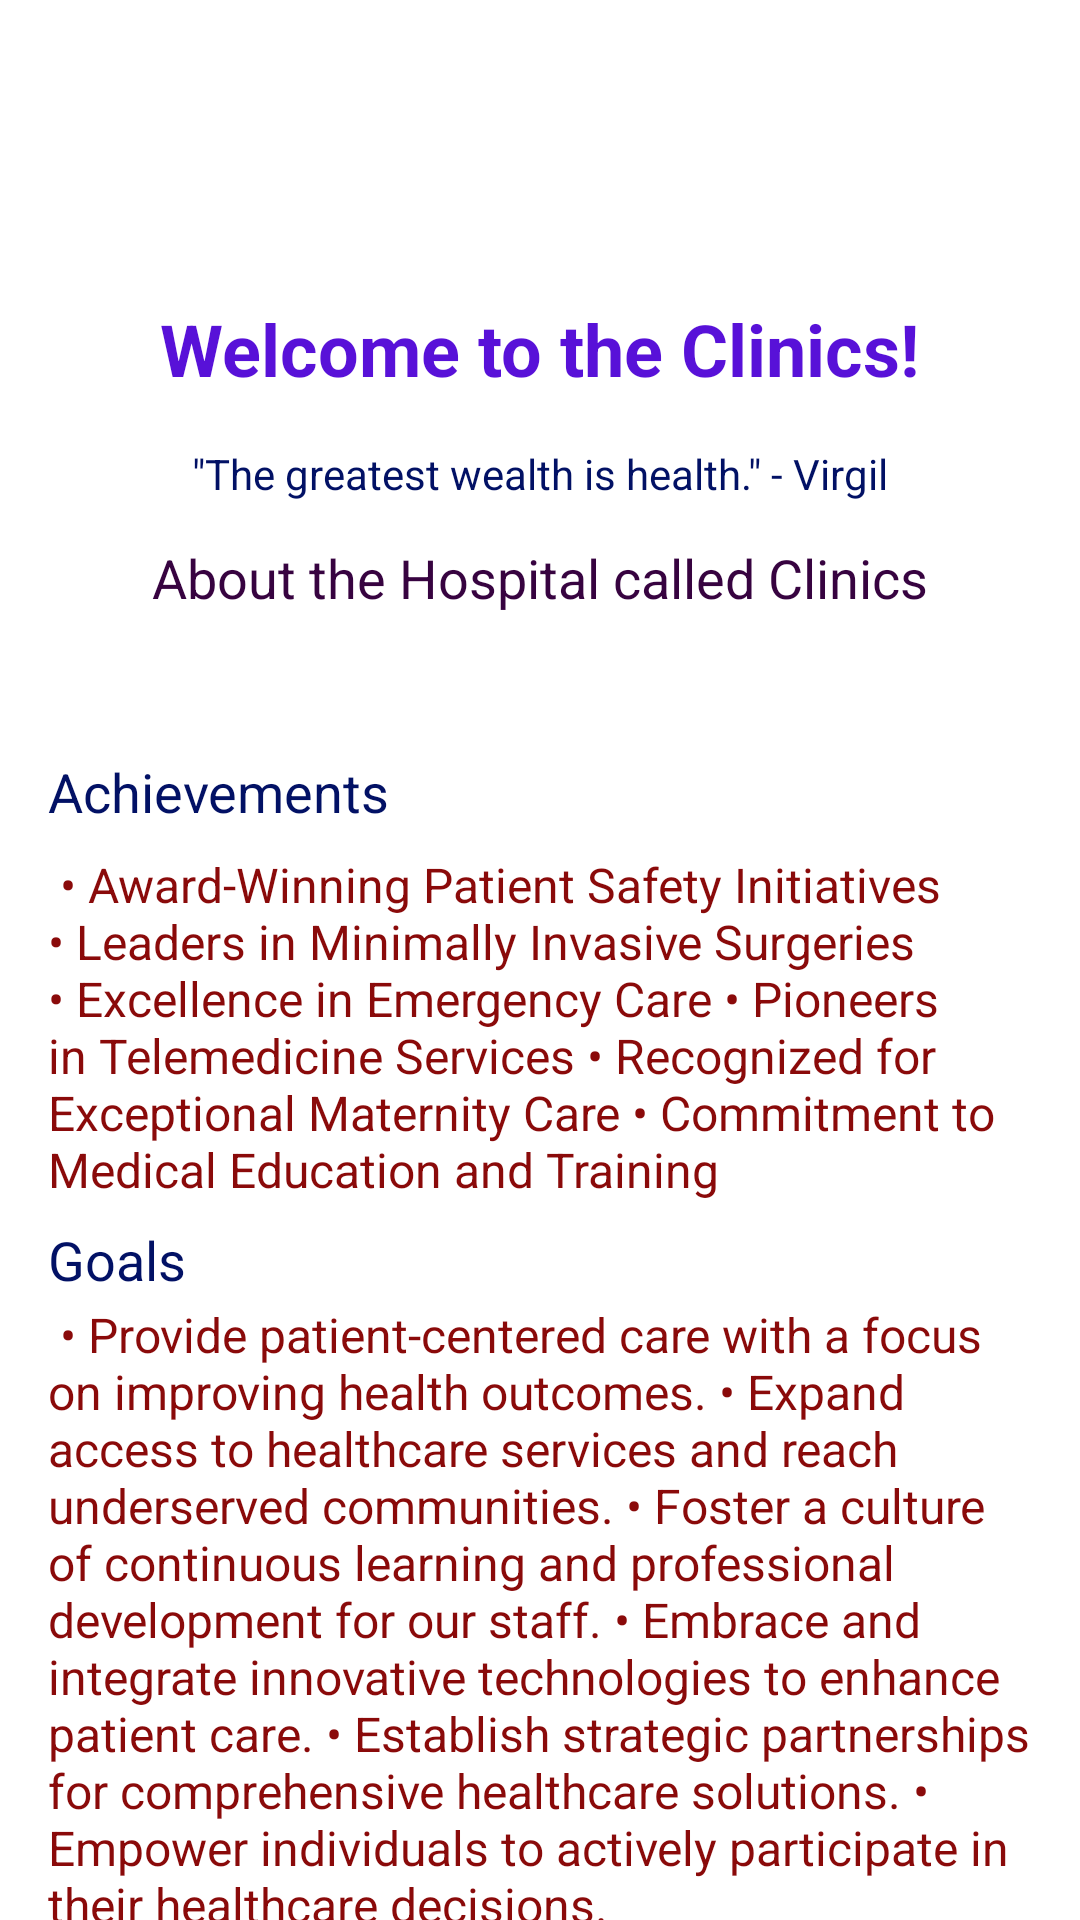

Write the Android layout XML for this screen, with the resource values it uses.
<!-- AndroidManifest.xml: application theme Theme.Clinics -->
<!-- res/layout/fragment_home.xml -->
<RelativeLayout xmlns:android="http://schemas.android.com/apk/res/android"
    xmlns:tools="http://schemas.android.com/tools"
    android:layout_width="match_parent"
    android:layout_height="match_parent"
    android:background="@drawable/clinics_img"
    tools:context=".ui.home.HomeFragment">

    <TextView
        android:id="@+id/text_greeting"
        android:layout_width="wrap_content"
        android:layout_height="wrap_content"
        android:textSize="24sp"
        android:textStyle="bold"
        android:textColor="#5811D8"
        android:layout_centerHorizontal="true"
        android:layout_marginTop="100dp"
        android:text="@string/welcome_to_the_clinics" />

    <TextView
        android:layout_width="wrap_content"
        android:layout_height="wrap_content"
        android:textSize="14sp"
        android:textColor="#021165"
        android:layout_below="@id/text_greeting"
        android:layout_centerHorizontal="true"
        android:layout_marginTop="16dp"
        android:text="@string/quot_the_greatest_wealth_is_health_quot_virgil" />

    <TextView
        android:id="@+id/text_about"
        android:layout_width="wrap_content"
        android:layout_height="wrap_content"
        android:textSize="18sp"
        android:textColor="#370340"
        android:layout_below="@id/text_greeting"
        android:layout_centerHorizontal="true"
        android:layout_marginTop="48dp"
        android:text="@string/about_the_hospital_called_clinics" />


    <TextView
        android:id="@+id/text_achievements"
        android:layout_width="wrap_content"
        android:layout_height="wrap_content"
        android:layout_below="@id/text_about"
        android:layout_marginStart="16dp"
        android:layout_marginTop="47dp"
        android:text="@string/achievement_main"
        android:textColor="#021165"
        android:textSize="18sp" />


    <TextView
        android:id="@+id/text_all_aims"
        android:layout_width="wrap_content"
        android:layout_height="wrap_content"
        android:textSize="16sp"
        android:textColor="#8A0A0A"
        android:layout_below="@id/text_achievements"
        android:layout_marginTop="8dp"
        android:layout_marginStart="16dp"
        android:text="@string/all_achievements" />

    <TextView
        android:id="@+id/text_goals"
        android:layout_width="wrap_content"
        android:layout_height="wrap_content"
        android:layout_below="@id/text_all_aims"
        android:layout_marginStart="16dp"
        android:layout_marginTop="7dp"
        android:text="@string/goal_main"
        android:textColor="#021165"
        android:textSize="18sp" />

    <TextView
        android:id="@+id/text_all_goal"
        android:layout_width="wrap_content"
        android:layout_height="wrap_content"
        android:textSize="16sp"
        android:textColor="#8A0A0A"
        android:layout_below="@id/text_goals"
        android:layout_marginTop="2dp"
        android:layout_marginStart="16dp"
        android:text="@string/all_goals" />

</RelativeLayout>
<!-- resources referenced by this layout -->
<resources>
  <string name="about_the_hospital_called_clinics">About the Hospital called Clinics</string>
  <string name="achievement_main">Achievements</string>
  <string name="all_achievements">
      
          • Award-Winning Patient Safety Initiatives
          • Leaders in Minimally Invasive Surgeries
          • Excellence in Emergency Care
          • Pioneers in Telemedicine Services
          • Recognized for Exceptional Maternity Care
          • Commitment to Medical Education and Training
      
  </string>
  <string name="all_goals">
      
          • Provide patient-centered care with a focus on improving health outcomes.
          • Expand access to healthcare services and reach underserved communities.
          • Foster a culture of continuous learning and professional development for our staff.
          • Embrace and integrate innovative technologies to enhance patient care.
          • Establish strategic partnerships for comprehensive healthcare solutions.
          • Empower individuals to actively participate in their healthcare decisions.
      
  </string>
  <string name="goal_main">Goals</string>
  <string name="quot_the_greatest_wealth_is_health_quot_virgil">\"The greatest wealth is health.\" - Virgil</string>
  <string name="welcome_to_the_clinics">Welcome to the Clinics!</string>
  <style name="Theme.Clinics" parent="Theme.MaterialComponents.DayNight.DarkActionBar">
          
          <item name="colorPrimary">@color/purple_500</item>
          <item name="colorPrimaryVariant">@color/purple_700</item>
          <item name="colorOnPrimary">@color/white</item>
          
          <item name="colorSecondary">@color/purple_700</item>
          <item name="colorSecondaryVariant">@color/teal_700</item>
          <item name="colorOnSecondary">@color/black</item>
          
          <item name="android:statusBarColor">?attr/colorPrimaryVariant</item>
          
      </style>
  <!-- not gathered from this repository: default colours our renderer supplied (Android Studio template values) -->
  <color name="purple_500">#FF6200EE</color>
  <color name="purple_700">#FF3700B3</color>
  <color name="teal_700">#FF018786</color>
  <color name="black">#FF000000</color>
  <color name="white">#FFFFFFFF</color>
</resources>
